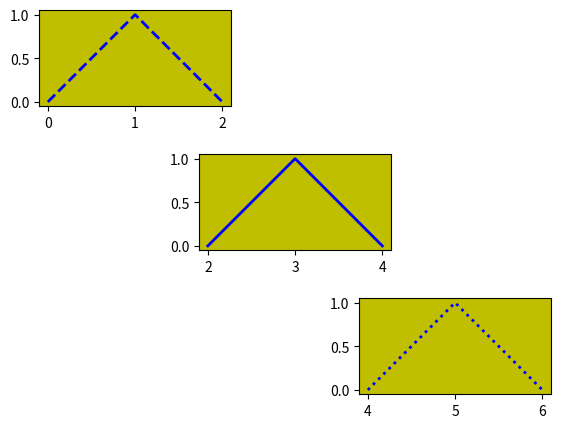

Reproduce this figure in Python.
# 8.1.1 向画布中任意位置添加任意数量的坐标轴
# 第 8 章坐标轴的高阶应用
# 8.1 设置坐标轴的位置和展示形式
# 通过向画布中添加坐标轴，实现一个坐标轴中嵌套多个坐标轴的视图布局

# 导入数学模块和可视化模块
import matplotlib.pyplot as plt
import numpy as np

# set #1 plot
plt.axes([.05, .7, .3, .3], frameon=True, facecolor="y", aspect="equal")
# back up note，axisbg 先生成看看，不行，要换成 facecolor
'''
axes(rect, frameon, facecolor)
关键字参数 rect 是一个四分 [left, bottom, width, height]
frameon: True 绘制四条轴脊，False 不绘制
facecolor：背景颜色
'''
plt.plot(np.arange(3), [0, 1, 0], color="blue", linewidth=2, linestyle="--")

# set #2 plot
plt.axes([.3, .4, .3, .3], frameon=True, facecolor="y", aspect="equal")
# 只能在规则网格内进行视图布局
plt.plot(2 + np.arange(3), [0, 1, 0], color="blue", linewidth=2, linestyle="-")

# set #3 plot
plt.axes([.55, .1, .3, .3], frameon=True, facecolor="y", aspect="equal")
plt.plot(4 + np.arange(3), [0, 1, 0], color="blue", linewidth=2, linestyle=":")

plt.show()